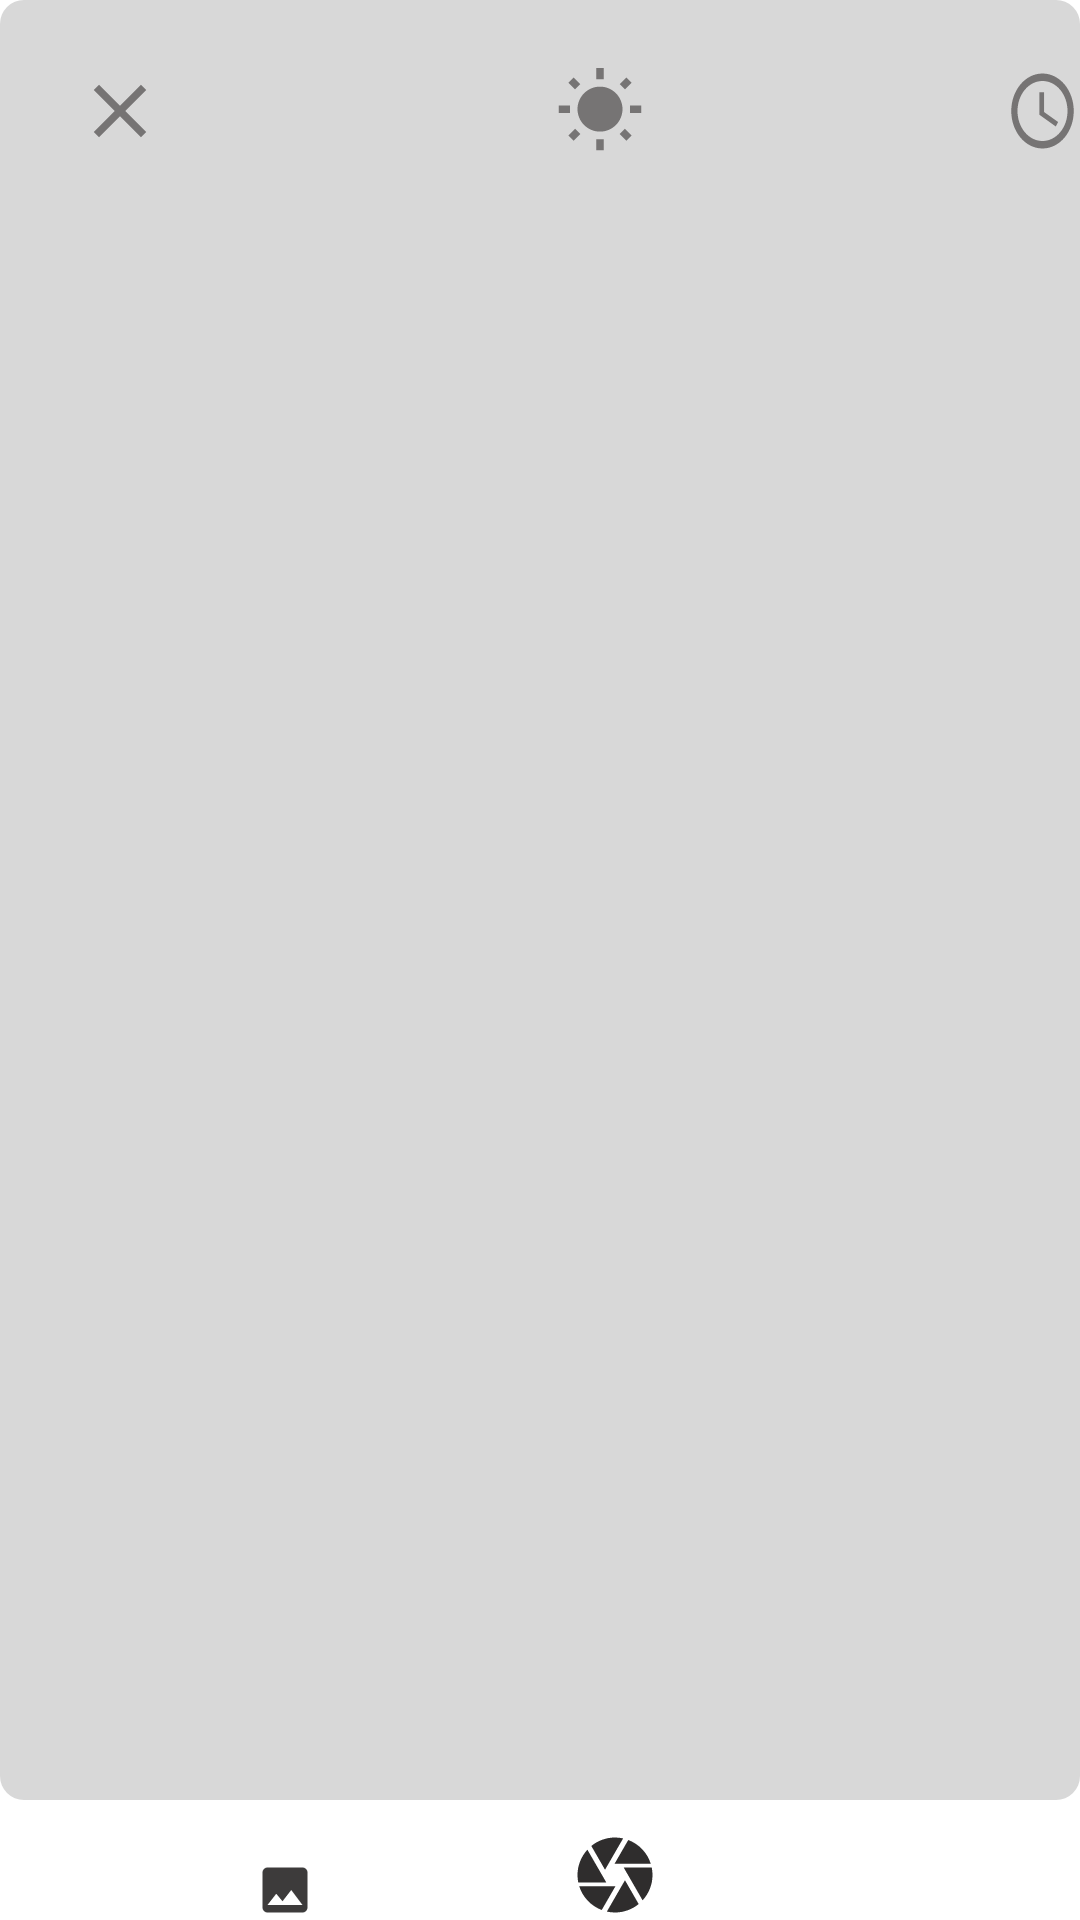

Write the Android layout XML for this screen, with the resource values it uses.
<!-- AndroidManifest.xml: application theme Theme.Assignment3_20i0564_20i0445 -->
<!-- res/layout/activity_take_photo.xml -->
<?xml version="1.0" encoding="utf-8"?>
<RelativeLayout
    xmlns:android="http://schemas.android.com/apk/res/android"
    xmlns:app="http://schemas.android.com/apk/res-auto"
    xmlns:tools="http://schemas.android.com/tools"
    android:layout_width="match_parent"
    android:layout_height="match_parent"
    android:orientation="vertical"
    android:weightSum="3"
    tools:context=".TakePhoto">

    <View
        android:layout_width="500dp"
        android:layout_height="600dp"
        android:background="@drawable/item_grey_rectangle"/>

    <androidx.appcompat.widget.AppCompatButton
        android:textAllCaps="false"
        android:text="Photo"
        android:textSize="18dp"
        android:layout_width="110dp"
        android:layout_height="25dp"
        android:layout_marginStart="85dp"
        android:layout_marginTop="680dp"
        android:textColor="#ffffff"
        android:background="@drawable/camera_buttin_orange"/>

    <androidx.appcompat.widget.AppCompatButton
        android:textAllCaps="false"
        android:text="Video"
        android:textSize="18dp"
        android:layout_width="110dp"
        android:layout_height="25dp"
        android:layout_marginStart="215dp"
        android:layout_marginTop="680dp"
        android:textColor="#656161"
        android:id="@+id/video_btn_sc15"
        android:background="@drawable/cmaera_button_grey"/>
    <ImageView
        android:layout_width="30dp"
        android:layout_height="30dp"
        android:src="@drawable/baseline_image_24"
        android:layout_marginTop="620dp"
        android:layout_marginStart="80dp"
        />
    <ImageView
        android:layout_width="50dp"
        android:layout_height="50dp"
        android:src="@drawable/baseline_camera_24"
        android:layout_marginTop="610dp"
        android:layout_marginStart="180dp"
        />
    <ImageView
        android:layout_width="30dp"
        android:layout_height="30dp"
        android:src="@drawable/baseline_refresh_24"
        android:layout_marginTop="620dp"
        android:layout_marginStart="300dp"
        />
    <ImageView
        android:layout_width="30dp"
        android:layout_height="30dp"
        android:layout_marginTop="22dp"
        android:id="@+id/close_btn_sc15"
        android:background="@drawable/baseline_close_24"
        android:layout_marginStart="25dp"/>
    <ImageView
        android:layout_width="30dp"
        android:layout_height="30dp"
        android:layout_marginTop="22dp"
        android:background="@drawable/baseline_wb_sunny_24"
        android:layout_marginStart="185dp"/>
    <ImageView
        android:layout_width="30dp"
        android:layout_height="30dp"
        android:layout_marginTop="22dp"
        android:background="@drawable/baseline_access_time_24"
        android:layout_marginStart="335dp"/>
</RelativeLayout>
<!-- resources referenced by this layout -->
<resources>
  <!-- drawable baseline_access_time_24 (drawable) -->
  <vector android:height="24dp" android:tint="#767474"
      android:viewportHeight="24" android:viewportWidth="24"
      android:width="24dp" xmlns:android="http://schemas.android.com/apk/res/android">
      <path android:fillColor="@android:color/white" android:pathData="M11.99,2C6.47,2 2,6.48 2,12s4.47,10 9.99,10C17.52,22 22,17.52 22,12S17.52,2 11.99,2zM12,20c-4.42,0 -8,-3.58 -8,-8s3.58,-8 8,-8 8,3.58 8,8 -3.58,8 -8,8z"/>
      <path android:fillColor="@android:color/white" android:pathData="M12.5,7H11v6l5.25,3.15 0.75,-1.23 -4.5,-2.67z"/>
  </vector>
  <!-- drawable baseline_close_24 (drawable) -->
  <vector android:height="24dp" android:tint="#767474"
      android:viewportHeight="24" android:viewportWidth="24"
      android:width="24dp" xmlns:android="http://schemas.android.com/apk/res/android">
      <path android:fillColor="@android:color/white" android:pathData="M19,6.41L17.59,5 12,10.59 6.41,5 5,6.41 10.59,12 5,17.59 6.41,19 12,13.41 17.59,19 19,17.59 13.41,12z"/>
  </vector>
  <!-- drawable baseline_image_24 (drawable) -->
  <vector android:height="24dp" android:tint="#3D3B3B"
      android:viewportHeight="24" android:viewportWidth="24"
      android:width="24dp" xmlns:android="http://schemas.android.com/apk/res/android">
      <path android:fillColor="@android:color/white" android:pathData="M21,19V5c0,-1.1 -0.9,-2 -2,-2H5c-1.1,0 -2,0.9 -2,2v14c0,1.1 0.9,2 2,2h14c1.1,0 2,-0.9 2,-2zM8.5,13.5l2.5,3.01L14.5,12l4.5,6H5l3.5,-4.5z"/>
  </vector>
  <!-- drawable baseline_wb_sunny_24 (drawable) -->
  <vector android:height="24dp" android:tint="#767474"
      android:viewportHeight="24" android:viewportWidth="24"
      android:width="24dp" xmlns:android="http://schemas.android.com/apk/res/android">
      <path android:fillColor="@android:color/white" android:pathData="M6.76,4.84l-1.8,-1.79 -1.41,1.41 1.79,1.79 1.42,-1.41zM4,10.5L1,10.5v2h3v-2zM13,0.55h-2L11,3.5h2L13,0.55zM20.45,4.46l-1.41,-1.41 -1.79,1.79 1.41,1.41 1.79,-1.79zM17.24,18.16l1.79,1.8 1.41,-1.41 -1.8,-1.79 -1.4,1.4zM20,10.5v2h3v-2h-3zM12,5.5c-3.31,0 -6,2.69 -6,6s2.69,6 6,6 6,-2.69 6,-6 -2.69,-6 -6,-6zM11,22.45h2L13,19.5h-2v2.95zM3.55,18.54l1.41,1.41 1.79,-1.8 -1.41,-1.41 -1.79,1.8z"/>
  </vector>
  <!-- drawable camera_buttin_orange (drawable) -->
  <?xml version="1.0" encoding="utf-8"?>
  <shape xmlns:android="http://schemas.android.com/apk/res/android" android:shape="rectangle">
      <solid android:color="#EF8305" />
      <corners android:radius="36dp" />
  </shape>
  <!-- drawable cmaera_button_grey (drawable) -->
  <?xml version="1.0" encoding="utf-8"?>
  <shape xmlns:android="http://schemas.android.com/apk/res/android" android:shape="rectangle">
      <solid android:color="#F6F3F1" />
      <corners android:radius="36dp" />
  </shape>
  <!-- drawable item_grey_rectangle (drawable) -->
  <?xml version="1.0" encoding="utf-8"?>
  <shape xmlns:android="http://schemas.android.com/apk/res/android" android:shape="rectangle">
      <solid android:color="#D8D8D8" /> 
      <corners android:radius="8dp" /> 
  </shape>
  <style name="Theme.Assignment3_20i0564_20i0445" parent="Theme.MaterialComponents.DayNight.DarkActionBar">
          
          <item name="colorPrimary">@color/purple_500</item>
          <item name="colorPrimaryVariant">@color/purple_700</item>
          <item name="colorOnPrimary">@color/white</item>
          
          <item name="colorSecondary">@color/teal_200</item>
          <item name="colorSecondaryVariant">@color/teal_700</item>
          <item name="colorOnSecondary">@color/black</item>
          
          <item name="android:statusBarColor">?attr/colorPrimaryVariant</item>
          
      </style>
  <!-- not gathered from this repository: default colours our renderer supplied (Android Studio template values) -->
  <color name="purple_500">#FF6200EE</color>
  <color name="purple_700">#FF3700B3</color>
  <color name="teal_200">#FF03DAC5</color>
  <color name="teal_700">#FF018786</color>
  <color name="black">#FF000000</color>
  <color name="white">#FFFFFFFF</color>
</resources>
